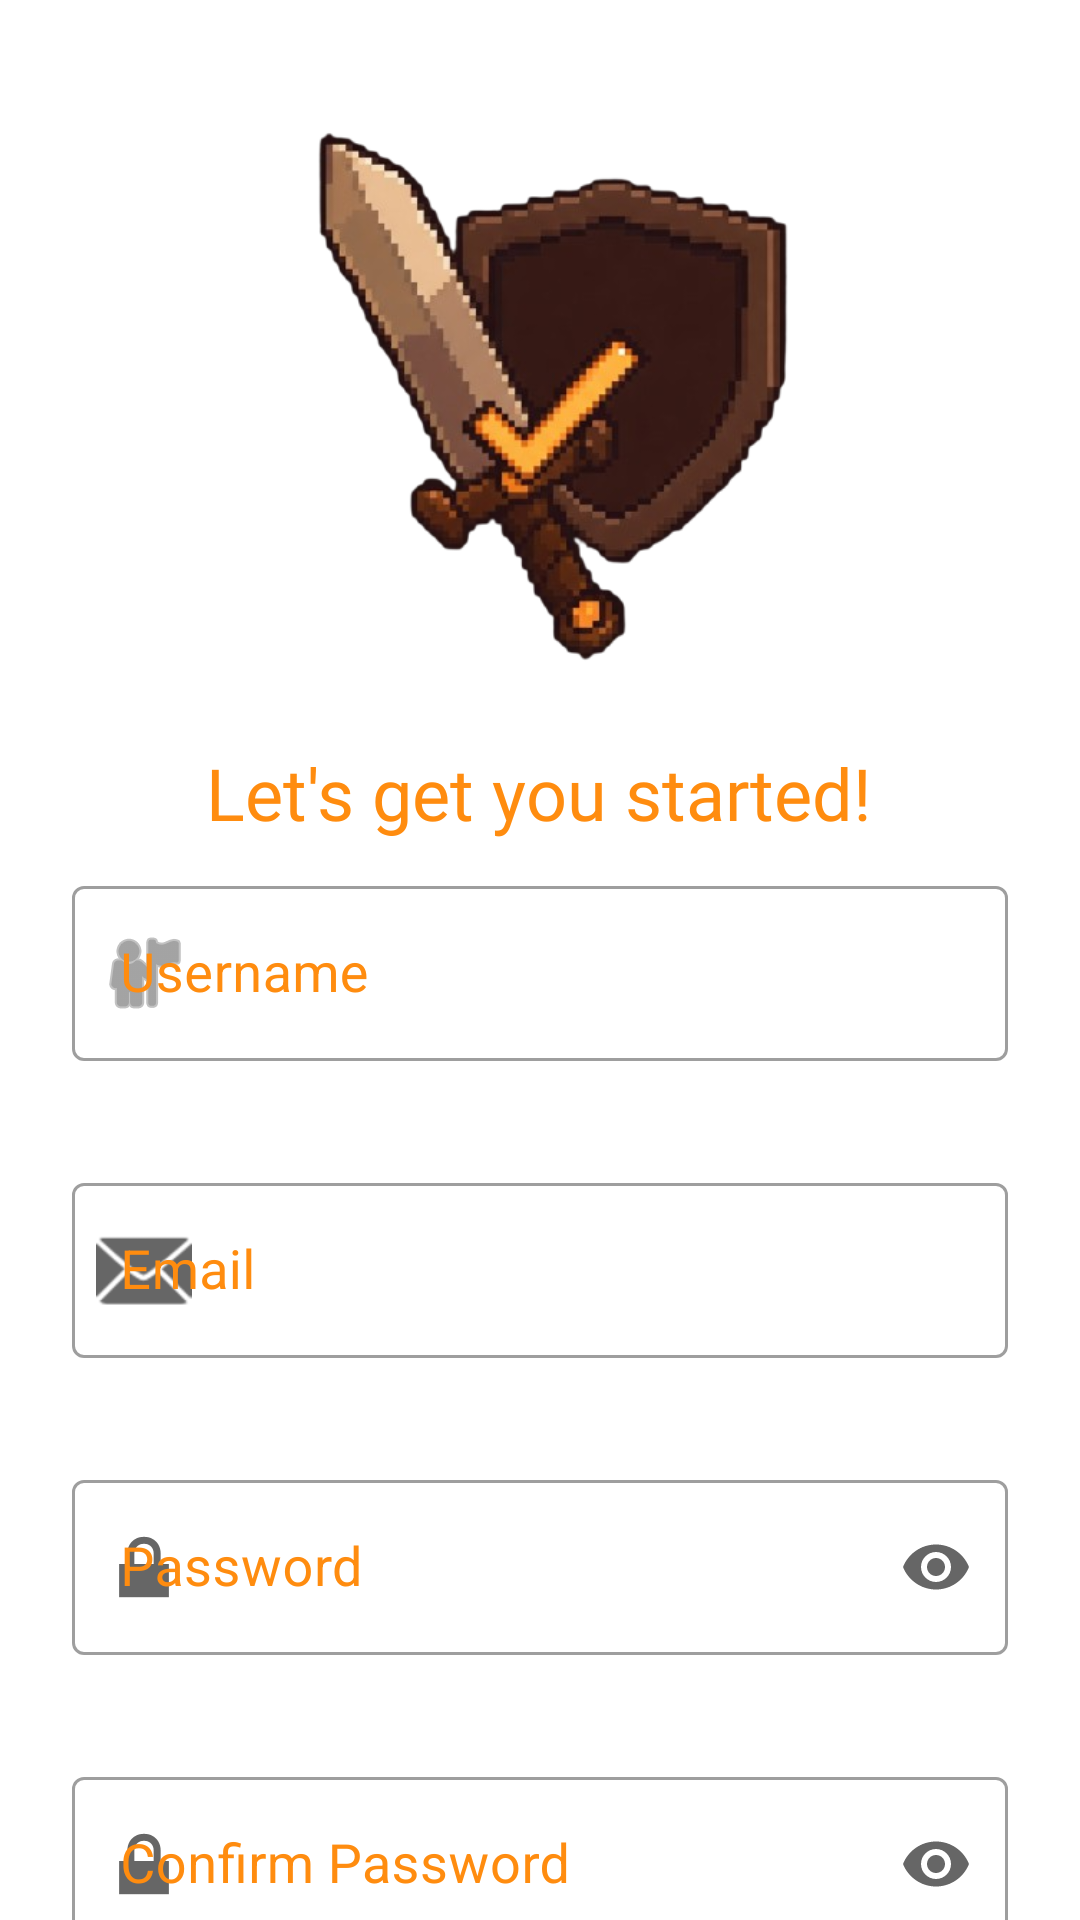

Produce the Android XML layout that renders to this screen, including the resource entries it uses.
<!-- AndroidManifest.xml: application theme Theme.DungeonOfHabits -->
<!-- res/layout/activity_register.xml -->
<?xml version="1.0" encoding="utf-8"?>
<androidx.constraintlayout.widget.ConstraintLayout xmlns:android="http://schemas.android.com/apk/res/android"
    xmlns:app="http://schemas.android.com/apk/res-auto"
    xmlns:tools="http://schemas.android.com/tools"
    android:id="@+id/main"
    android:layout_width="match_parent"
    android:layout_height="match_parent"
    tools:context=".RegisterActivity">

    <ImageView
        android:id="@+id/imageView"
        android:layout_width="239dp"
        android:layout_height="258dp"
        android:contentDescription="@string/logo"
        app:layout_constraintEnd_toEndOf="parent"
        app:layout_constraintStart_toStartOf="parent"
        app:layout_constraintTop_toTopOf="parent"
        app:srcCompat="@drawable/untitled_design_removebg_preview" />

    <com.google.android.material.textfield.TextInputLayout
        android:id="@+id/textInputLayout3"
        android:layout_width="match_parent"
        android:layout_height="wrap_content"
        android:layout_marginTop="290dp"
        android:layout_marginStart="24dp"
        android:layout_marginEnd="24dp"
        style="@style/Widget.MaterialComponents.TextInputLayout.OutlinedBox"
        android:hint="@string/username"
        app:errorEnabled="true"
        app:placeholderTextColor="@color/orange"
        android:textColorHint="@color/orange"
        app:layout_constraintTop_toTopOf="parent"
        app:layout_constraintStart_toStartOf="parent"
        app:startIconDrawable="@android:drawable/ic_menu_myplaces">
        <com.google.android.material.textfield.TextInputEditText
            android:id="@+id/usernameEditText"
            android:layout_width="match_parent"
            android:layout_height="wrap_content"
            android:inputType="text"
            android:textSize="18sp" />
    </com.google.android.material.textfield.TextInputLayout>

    <com.google.android.material.textfield.TextInputLayout
        android:id="@+id/emailTextInputLayout"
        android:layout_width="match_parent"
        android:layout_height="wrap_content"
        android:layout_marginTop="15dp"
        android:layout_marginStart="24dp"
        android:layout_marginEnd="24dp"
        style="@style/Widget.MaterialComponents.TextInputLayout.OutlinedBox"
        android:hint="@string/email"
        app:errorEnabled="true"
        app:placeholderTextColor="@color/orange"
        android:textColorHint="@color/orange"
        app:layout_constraintTop_toBottomOf="@id/textInputLayout3"
        app:layout_constraintStart_toStartOf="parent"
        app:startIconDrawable="@android:drawable/ic_dialog_email">
        <com.google.android.material.textfield.TextInputEditText
            android:id="@+id/emailEditText"
            android:layout_width="match_parent"
            android:layout_height="wrap_content"
            android:inputType="textEmailAddress"
            android:textSize="18sp" />
    </com.google.android.material.textfield.TextInputLayout>

    <com.google.android.material.textfield.TextInputLayout
        android:id="@+id/textInputLayout4"
        android:layout_width="match_parent"
        android:layout_height="wrap_content"
        android:layout_marginTop="15dp"
        android:layout_marginStart="24dp"
        android:layout_marginEnd="24dp"
        style="@style/Widget.MaterialComponents.TextInputLayout.OutlinedBox"
        android:inputType="textPassword"
        android:hint="@string/password"
        app:errorEnabled="true"
        app:endIconMode="password_toggle"
        app:placeholderTextColor="@color/orange"
        android:textColorHint="@color/orange"
        app:startIconDrawable="@android:drawable/ic_lock_lock"
        app:layout_constraintTop_toBottomOf="@+id/emailTextInputLayout"
        app:layout_constraintStart_toStartOf="parent">

        <com.google.android.material.textfield.TextInputEditText
            android:id="@+id/passwordEditText"
            android:layout_width="match_parent"
            android:layout_height="wrap_content"
            android:textSize="18sp"
            android:textColor="@color/orange"
            android:inputType="textPassword" />
    </com.google.android.material.textfield.TextInputLayout>

    <com.google.android.material.textfield.TextInputLayout
        android:id="@+id/repeatInputLayout"
        android:layout_width="match_parent"
        android:layout_height="wrap_content"
        android:layout_marginTop="15dp"
        android:layout_marginStart="24dp"
        android:layout_marginEnd="24dp"
        style="@style/Widget.MaterialComponents.TextInputLayout.OutlinedBox"
        android:inputType="textPassword"
        android:hint="@string/repeat"
        app:errorEnabled="true"
        app:endIconMode="password_toggle"
        app:placeholderTextColor="@color/orange"
        android:textColorHint="@color/orange"
        app:startIconDrawable="@android:drawable/ic_lock_lock"
        app:layout_constraintTop_toBottomOf="@+id/textInputLayout4"
        app:layout_constraintStart_toStartOf="parent">

        <com.google.android.material.textfield.TextInputEditText
            android:id="@+id/repeatEditText"
            android:layout_width="match_parent"
            android:layout_height="wrap_content"
            android:textSize="18sp"
            android:textColor="@color/orange"
            android:inputType="textPassword"
            android:importantForAutofill="no"/>
    </com.google.android.material.textfield.TextInputLayout>

    <com.google.android.material.button.MaterialButton
        android:id="@+id/registerbtn"
        android:layout_width="match_parent"
        android:layout_height="wrap_content"
        android:layout_marginStart="24dp"
        android:layout_marginTop="5dp"
        android:layout_marginEnd="24dp"
        android:fontFamily="@font/caesar"
        android:text="@string/register"
        android:textColor="@color/black"
        app:cornerRadius="20dp"
        android:textSize="22sp"
        android:backgroundTint="@color/orange"
        app:layout_constraintEnd_toEndOf="parent"
        app:layout_constraintHorizontal_bias="0.0"
        app:layout_constraintStart_toStartOf="parent"
        app:layout_constraintTop_toBottomOf="@+id/repeatInputLayout" />

    <TextView
        android:id="@+id/textView2"
        android:layout_width="wrap_content"
        android:layout_height="wrap_content"
        android:layout_marginTop="248dp"
        android:text="@string/begin"
        android:fontFamily="@font/caesar"
        android:textSize="24sp"
        android:textColor="@color/orange"
        app:layout_constraintEnd_toEndOf="parent"
        app:layout_constraintHorizontal_bias="0.498"
        app:layout_constraintStart_toStartOf="parent"
        app:layout_constraintTop_toTopOf="@+id/imageView" />

</androidx.constraintlayout.widget.ConstraintLayout>
<!-- resources referenced by this layout -->
<resources>
  <color name="black">#FF000000</color>
  <color name="orange">#FF8C0F</color>
  <!-- drawable untitled_design_removebg_preview: png bitmap (drawable, 125588 bytes) -->
  <string name="begin">Let\'s get you started!</string>
  <string name="email">Email</string>
  <string name="logo">Logo</string>
  <string name="password">Password</string>
  <string name="register">Register</string>
  <string name="repeat">Confirm Password</string>
  <string name="username">Username</string>
  <style name="Theme.DungeonOfHabits" parent="Theme.MaterialComponents.DayNight.NoActionBar">
          
          <item name="colorPrimary">@color/purple_500</item>
          <item name="colorPrimaryVariant">@color/purple_700</item>
          <item name="colorOnPrimary">@color/white</item>
          
          <item name="colorSecondary">@color/teal_200</item>
          <item name="colorSecondaryVariant">@color/teal_700</item>
          <item name="colorOnSecondary">@color/black</item>
          
          <item name="android:statusBarColor">?attr/colorPrimaryVariant</item>
          
      </style>
  <color name="purple_500">#FF6200EE</color>
  <color name="purple_700">#FF3700B3</color>
  <color name="white">#FFFFFFFF</color>
  <color name="teal_200">#FF03DAC5</color>
  <color name="teal_700">#FF018786</color>
</resources>
